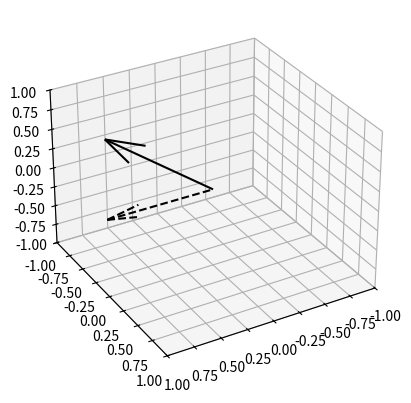

This figure's Python source:
# -*- coding: utf-8 -*-
"""
Created on Wed Oct 12 19:07:50 2016

[redacted]
"""

#==============================================================================
# 3d animation 0 stackoverflow
#==============================================================================

import numpy as np
from mpl_toolkits.mplot3d import Axes3D
import matplotlib.pyplot as plt
import matplotlib.animation as animation


def data_gen(num):
    """Data generation"""
    angle = num * np.pi/36    
    vx, vy, vz = np.cos(angle), np.sin(angle), 1
    ax.cla()
    ax.quiver(0, 0, 0, vx, vy, vz, pivot="tail", color="black")
    ax.quiver(0, 0, 0, vx, vy, 0, pivot="tail", color="black",
              linestyle="dashed")
    ax.set_xlim(-1, 1)
    ax.set_ylim(-1, 1)
    ax.set_zlim(-1, 1)
    ax.view_init(elev=30, azim=60)


fig = plt.figure()
ax = fig.add_subplot(111, projection='3d')
data_gen(0)
ani = animation.FuncAnimation(fig, data_gen, range(72), blit=False)
plt.show()


